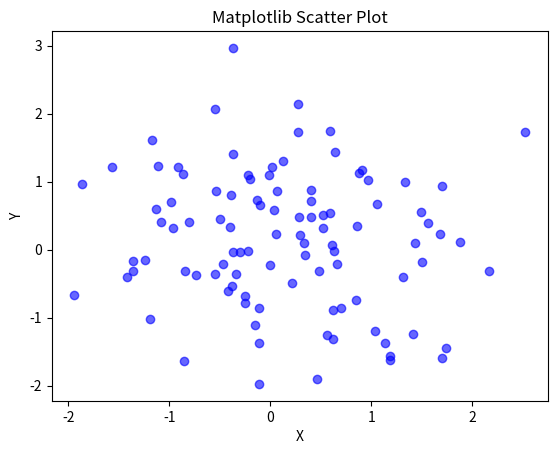
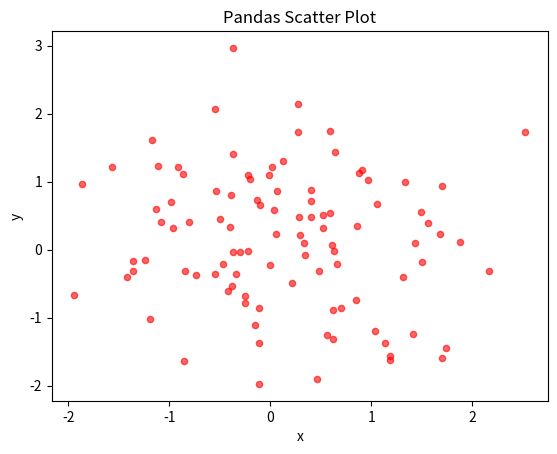
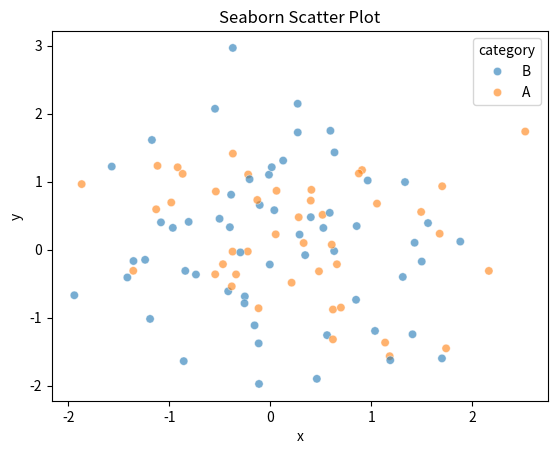

Source code (Python) for these figures, in order:
import matplotlib.pyplot as plt
import pandas as pd
import seaborn as sns
import numpy as np

# 生成示例数据
data = pd.DataFrame({
    'x': np.random.randn(100),
    'y': np.random.randn(100),
    'category': np.random.choice(['A', 'B'], 100)
})

# 1. matplotlib：需手动设置样式
plt.scatter(data['x'], data['y'], c='blue', alpha=0.6)
plt.xlabel('X')
plt.ylabel('Y')
plt.title('Matplotlib Scatter Plot')
plt.show()

# 2. pandas：基于 DataFrame 直接调用，简化代码
data.plot(kind='scatter', x='x', y='y', c='red', alpha=0.6)
plt.title('Pandas Scatter Plot')  # 仍需用 matplotlib 补充标题
plt.show()

# 3. seaborn：支持按类别着色，默认样式更优
sns.scatterplot(data=data, x='x', y='y', hue='category', alpha=0.6)
plt.title('Seaborn Scatter Plot')
plt.show()
